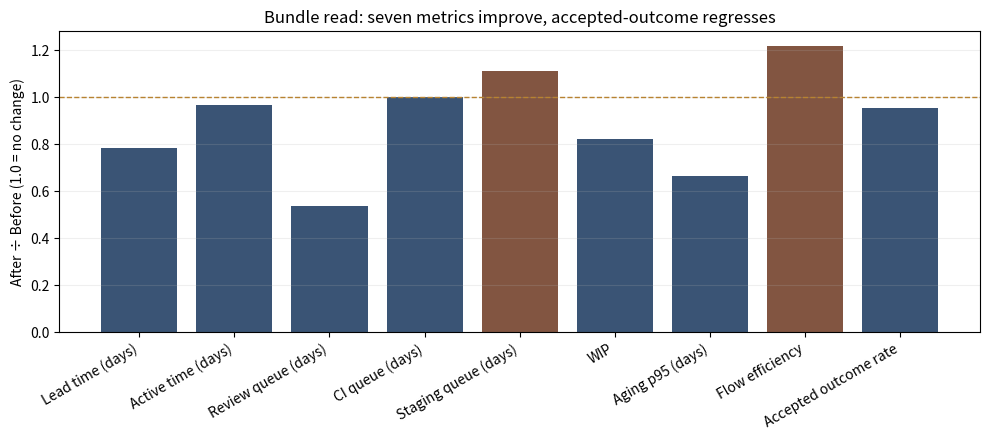

Source code (Python):
from dataclasses import dataclass
import matplotlib.pyplot as plt
import numpy as np

@dataclass
class FlowBundle:
    label: str
    lead_time_days: float
    active_time_days: float
    review_queue_days: float
    ci_queue_days: float
    staging_queue_days: float
    wip: int
    aging_p95_days: float
    flow_efficiency: float
    accepted_outcome_rate: float

before = FlowBundle(
    label="Before",
    lead_time_days=7.9,
    active_time_days=3.2,
    review_queue_days=2.6,
    ci_queue_days=0.7,
    staging_queue_days=0.9,
    wip=51,
    aging_p95_days=27,
    flow_efficiency=0.41,
    accepted_outcome_rate=0.91,
)
after = FlowBundle(
    label="After",
    lead_time_days=6.2,
    active_time_days=3.1,
    review_queue_days=1.4,
    ci_queue_days=0.7,
    staging_queue_days=1.0,
    wip=42,
    aging_p95_days=18,
    flow_efficiency=0.50,
    accepted_outcome_rate=0.87,
)

def pct_delta(a: float, b: float) -> str:
    if a == 0:
        return "n/a"
    return f"{(b - a) / a:+.1%}"

metrics = [
    ("Lead time (days)", before.lead_time_days, after.lead_time_days, "lower_better"),
    ("Active time (days)", before.active_time_days, after.active_time_days, "lower_better"),
    ("Review queue (days)", before.review_queue_days, after.review_queue_days, "lower_better"),
    ("CI queue (days)", before.ci_queue_days, after.ci_queue_days, "lower_better"),
    ("Staging queue (days)", before.staging_queue_days, after.staging_queue_days, "lower_better"),
    ("WIP", before.wip, after.wip, "lower_better"),
    ("Aging p95 (days)", before.aging_p95_days, after.aging_p95_days, "lower_better"),
    ("Flow efficiency", before.flow_efficiency, after.flow_efficiency, "higher_better"),
    ("Accepted outcome rate", before.accepted_outcome_rate, after.accepted_outcome_rate, "higher_better"),
]
print(f"{'Metric':30}{'Before':>10}{'After':>10}{'Δ%':>10}   Signal")
print("-" * 78)
for label, b, a, direction in metrics:
    delta = pct_delta(b, a)
    good = ((direction == "lower_better" and a < b)
            or (direction == "higher_better" and a > b))
    signal = "improve" if good else "REGRESSED"
    print(f"{label:30}{b:>10.2f}{a:>10.2f}{delta:>10}   {signal}")

# Highlight the accepted-outcome regression on a single chart.
labels = [m[0] for m in metrics]
before_vals = [m[1] for m in metrics]
after_vals = [m[2] for m in metrics]
# Normalise each metric to before=1 to compare movement on one axis.
norm = np.array([a / b for _, b, a, _ in metrics])
colors = ["#17365D" if n <= 1 else "#6C371F" for n in norm]

fig, ax = plt.subplots(figsize=(10, 4.5))
ax.axhline(1.0, color="#B78331", linewidth=1.0, linestyle="--")
ax.bar(labels, norm, color=colors, alpha=0.85)
ax.set_ylabel("After ÷ Before (1.0 = no change)")
ax.set_title("Bundle read: seven metrics improve, accepted-outcome regresses")
ax.tick_params(axis="x", rotation=30)
for tick in ax.get_xticklabels():
    tick.set_ha("right")
ax.grid(True, alpha=0.2, axis="y")
plt.tight_layout()
plt.show()
